Run: headless pygame with SDL's dummy video driver; simulated clock (each Clock.tick advances the game by its frame time, no real sleeping); random seed 0; keys injected as events and as key.get_pressed() state; mouse plan: one left click at the window centre at the start of phase 2, then a move to the lower-right quarter at the start of phase 3.
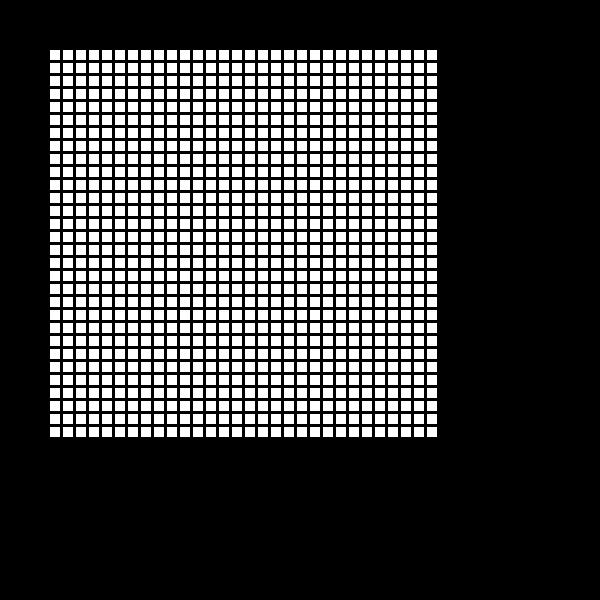
Frame 1 of 4 · flips 1–60 · no input
Frame 2 of 4 · flips 61–180 · clicked the window centre · tapped SPACE, RETURN · held RIGHT (→), D · screen unchanged from frame 1, image omitted
Frame 3 of 4 · flips 181–300 · moved the mouse to the lower-right quarter · held DOWN (↓), S · screen unchanged from frame 2, image omitted
Frame 4 of 4 · flips 301–420 · held LEFT (←), A, UP (↑), W · screen unchanged from frame 3, image omitted

The pygame program that drew these frames:

import random

import pygame

pygame.init()

# Variables Importantes
x = 50
y = 50
ancho = 10
alto = 10
cantFilas = 30
cantColumnas = 30
anchoVentana = 600
altoVentana = 600
segundosDelay = 1

ventana = pygame.display.set_mode((anchoVentana, altoVentana))

pygame.display.set_caption("Primer Juego")

run = True
while run:
    pygame.time.delay(segundosDelay * 1000)

    for event in pygame.event.get():
        if event.type == pygame.QUIT:
            run = False

    mouse = pygame.mouse.get_pos()
    print(mouse)

    numeroCuadrado = 0

    # Generar matriz de cuadrados
    for i in range(0, cantColumnas):
        for j in range(0, cantFilas):

            print(numeroCuadrado)

            # random.randrange(256)
            pygame.draw.rect(ventana,
                             (255, 255, 255),  # Color
                             (x + i * (ancho + 3), y + j * (alto + 3), ancho, alto))  # posx, posy, ancho, alto
            numeroCuadrado += 1

    # Actualizar display
    pygame.display.update()

pygame.quit()
